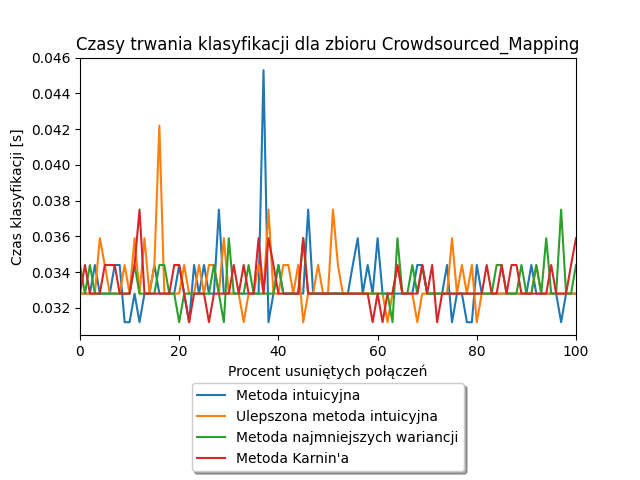

The data file committed next to this chart (first rows):
Alpha, Metoda intuicyjna, Ulepszona metoda intuicyjna, Metoda najmniejszych wariancji, Metoda Karnin'a
0.0, 0.0328, 0.0328, 0.0344, 0.0328
1.0, 0.0328, 0.0328, 0.0328, 0.0344
2.0, 0.0328, 0.0328, 0.0344, 0.0328
3.0, 0.0344, 0.0328, 0.0328, 0.0328
4.0, 0.0328, 0.0359, 0.0328, 0.0328
5.0, 0.0328, 0.0344, 0.0328, 0.0344
6.0, 0.0328, 0.0328, 0.0328, 0.0344
7.0, 0.0344, 0.0328, 0.0328, 0.0344
8.0, 0.0344, 0.0328, 0.0328, 0.0328
9.0, 0.0312, 0.0344, 0.0328, 0.0328
10.0, 0.0312, 0.0328, 0.0328, 0.0328
11.0, 0.0328, 0.0359, 0.0344, 0.0344
12.0, 0.0312, 0.0328, 0.0328, 0.0375
13.0, 0.0328, 0.0359, 0.0328, 0.0328
14.0, 0.0328, 0.0328, 0.0328, 0.0328
15.0, 0.0344, 0.0344, 0.0328, 0.0328
16.0, 0.0328, 0.0422, 0.0344, 0.0328
17.0, 0.0328, 0.0328, 0.0344, 0.0328
18.0, 0.0328, 0.0328, 0.0328, 0.0328
19.0, 0.0328, 0.0328, 0.0328, 0.0344
20.0, 0.0344, 0.0328, 0.0312, 0.0344
21.0, 0.0328, 0.0344, 0.0328, 0.0328
22.0, 0.0312, 0.0328, 0.0328, 0.0312
23.0, 0.0344, 0.0328, 0.0328, 0.0328
24.0, 0.0328, 0.0344, 0.0328, 0.0328
25.0, 0.0344, 0.0328, 0.0328, 0.0328
26.0, 0.0328, 0.0344, 0.0328, 0.0312
27.0, 0.0328, 0.0344, 0.0344, 0.0328
28.0, 0.0375, 0.0328, 0.0328, 0.0328
29.0, 0.0328, 0.0359, 0.0312, 0.0328
30.0, 0.0328, 0.0328, 0.0359, 0.0328
31.0, 0.0328, 0.0328, 0.0328, 0.0344
32.0, 0.0328, 0.0328, 0.0328, 0.0328
33.0, 0.0328, 0.0312, 0.0328, 0.0344
34.0, 0.0328, 0.0328, 0.0344, 0.0328
35.0, 0.0328, 0.0328, 0.0328, 0.0328
36.0, 0.0328, 0.0344, 0.0328, 0.0359
37.0, 0.0453, 0.0328, 0.0328, 0.0328
38.0, 0.0312, 0.0375, 0.0328, 0.0359
39.0, 0.0328, 0.0328, 0.0328, 0.0344
40.0, 0.0344, 0.0328, 0.0344, 0.0328
41.0, 0.0328, 0.0344, 0.0328, 0.0328
42.0, 0.0328, 0.0344, 0.0328, 0.0328
43.0, 0.0328, 0.0328, 0.0328, 0.0328
44.0, 0.0328, 0.0344, 0.0328, 0.0328
45.0, 0.0328, 0.0312, 0.0359, 0.0359
46.0, 0.0375, 0.0328, 0.0328, 0.0328
47.0, 0.0328, 0.0328, 0.0328, 0.0328
48.0, 0.0328, 0.0344, 0.0328, 0.0328
49.0, 0.0328, 0.0328, 0.0328, 0.0328
50.0, 0.0328, 0.0328, 0.0328, 0.0328
51.0, 0.0328, 0.0375, 0.0328, 0.0328
52.0, 0.0328, 0.0344, 0.0328, 0.0328
53.0, 0.0328, 0.0328, 0.0328, 0.0328
54.0, 0.0328, 0.0328, 0.0328, 0.0328
55.0, 0.0344, 0.0328, 0.0328, 0.0328
56.0, 0.0359, 0.0328, 0.0328, 0.0328
57.0, 0.0328, 0.0328, 0.0328, 0.0328
58.0, 0.0344, 0.0328, 0.0328, 0.0328
59.0, 0.0328, 0.0328, 0.0328, 0.0312
... 41 more rows
